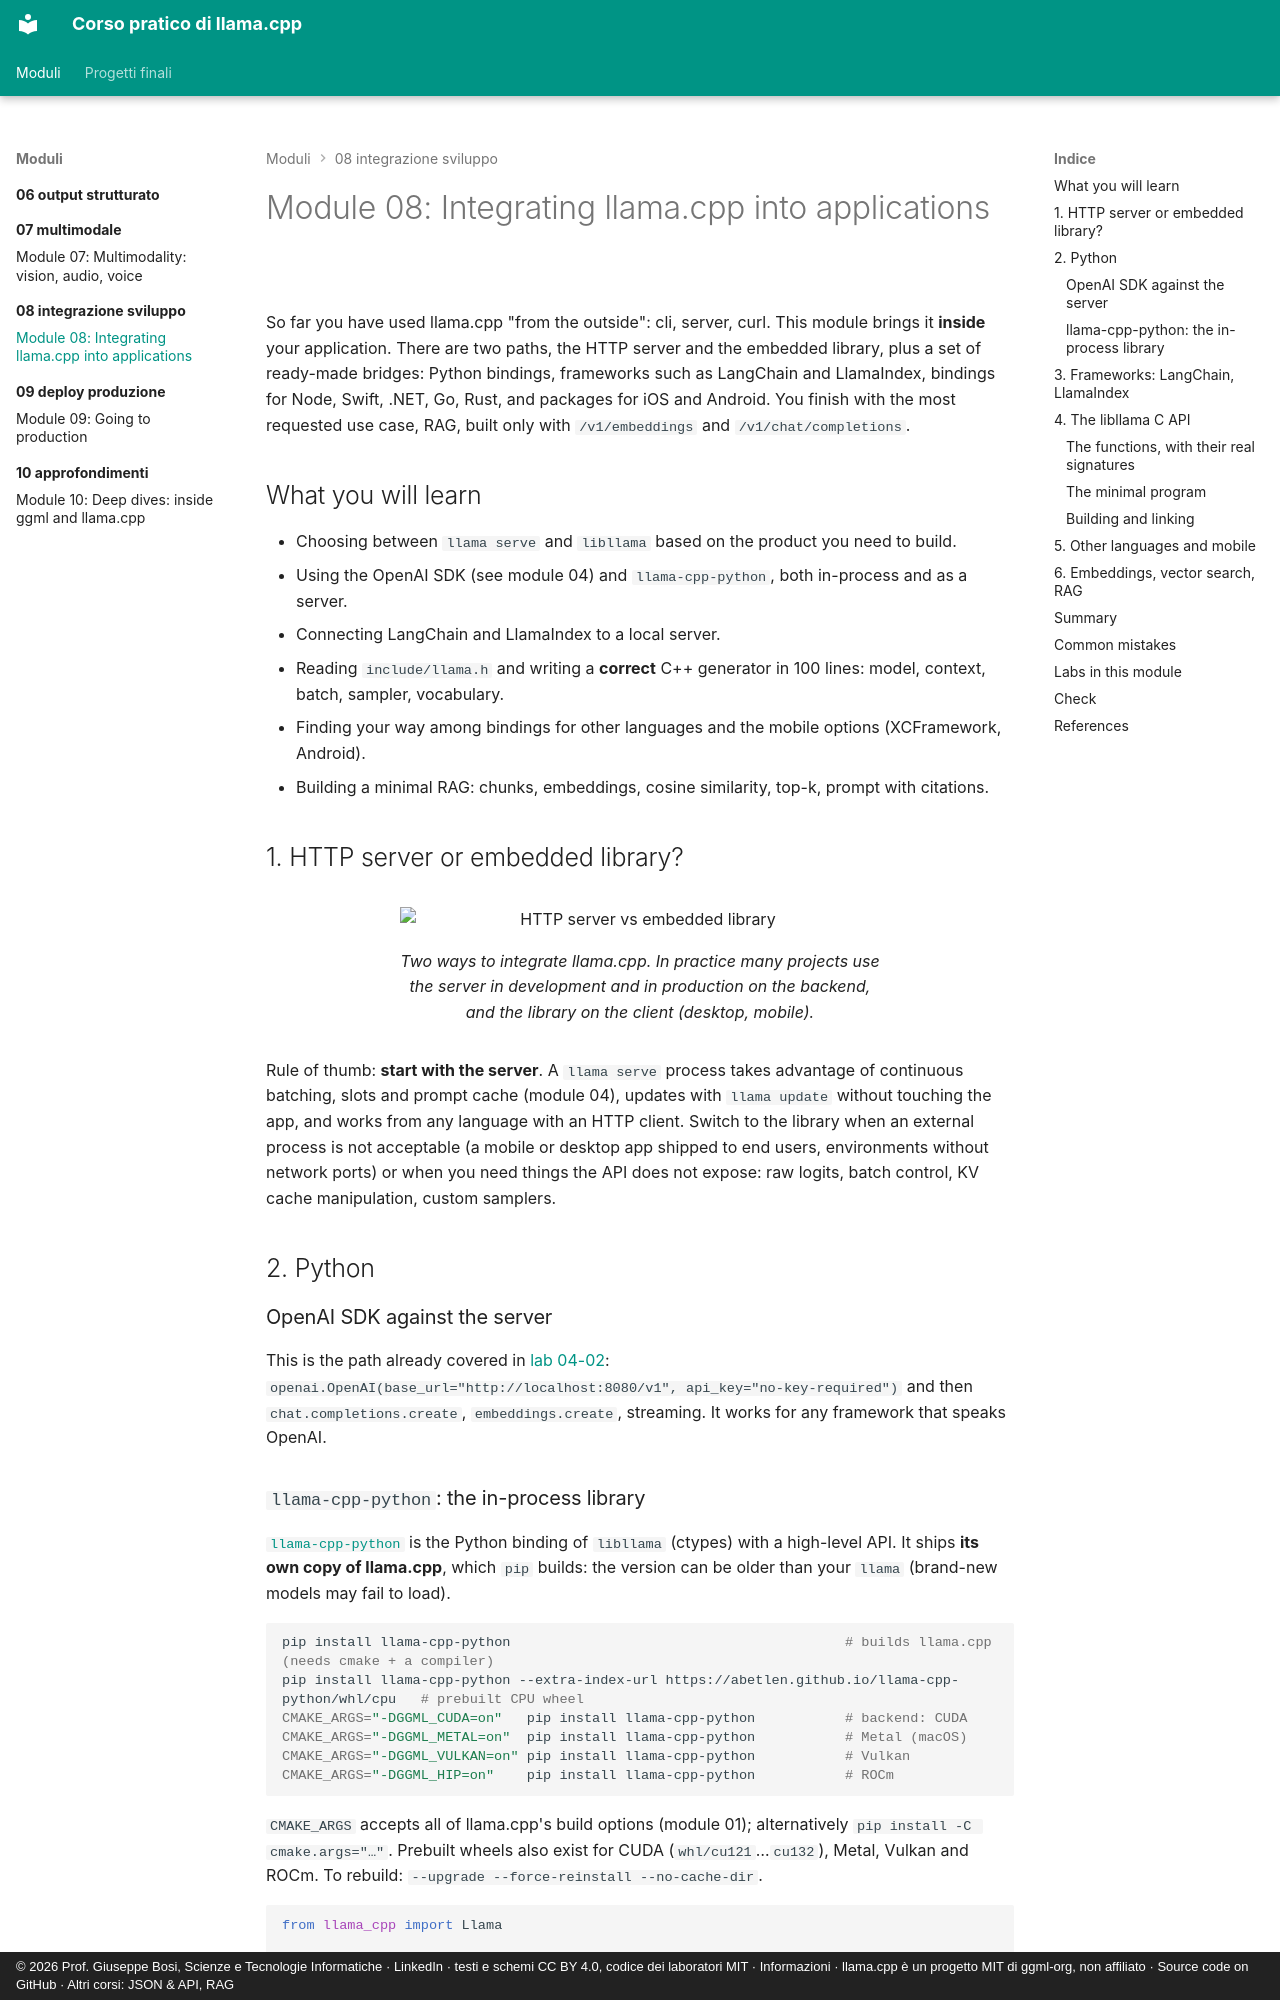

repository: JoeBosi/llama-cpp-course · page: moduli/08-integrazione-sviluppo/README.en/index.html · generator: mkdocs · copyright: © 2026 Prof. Giuseppe Bosi, Scienze e Tecnologie Informatiche · LinkedIn · testi e schemi CC BY 4.0, codice dei laboratori MIT · Informazioni · llama.cpp è un progetto MIT di ggml-org, non affiliato · Source code on GitHub · Altri corsi: JSON & API, RAG

# Module 08: Integrating llama.cpp into applications

So far you have used llama.cpp "from the outside": cli, server, curl. This module brings it **inside** your application. There are
two paths, the HTTP server and the embedded library, plus a set of ready-made bridges: Python bindings, frameworks such as
LangChain and LlamaIndex, bindings for Node, Swift, .NET, Go, Rust, and packages for iOS and Android. You finish with the most
requested use case, RAG, built only with `/v1/embeddings` and `/v1/chat/completions`.

## What you will learn

- Choosing between `llama serve` and `libllama` based on the product you need to build.
- Using the OpenAI SDK (see module 04) and `llama-cpp-python`, both in-process and as a server.
- Connecting LangChain and LlamaIndex to a local server.
- Reading `include/llama.h` and writing a **correct** C++ generator in 100 lines: model, context, batch, sampler, vocabulary.
- Finding your way among bindings for other languages and the mobile options (XCFramework, Android).
- Building a minimal RAG: chunks, embeddings, cosine similarity, top-k, prompt with citations.

## 1. HTTP server or embedded library?

<figure class="schema" markdown>
![HTTP server vs embedded library](../../assets/img/08-scelta-integrazione.svg)
<figcaption>Two ways to integrate llama.cpp. In practice many projects use the server in development and in production on the backend, and the library on the client (desktop, mobile).</figcaption>
</figure>

Rule of thumb: **start with the server**. A `llama serve` process takes advantage of continuous batching, slots and prompt cache
(module 04), updates with `llama update` without touching the app, and works from any language with an HTTP client.
Switch to the library when an external process is not acceptable (a mobile or desktop app shipped to end users,
environments without network ports) or when you need things the API does not expose: raw logits, batch control,
KV cache manipulation, custom samplers.

## 2. Python

### OpenAI SDK against the server

This is the path already covered in [lab 04-02](../../laboratori/lab-04-02-client-openai/README.md):
`openai.OpenAI(base_url="http://localhost:8080/v1", api_key="no-key-required")` and then `chat.completions.create`,
`embeddings.create`, streaming. It works for any framework that speaks OpenAI.
